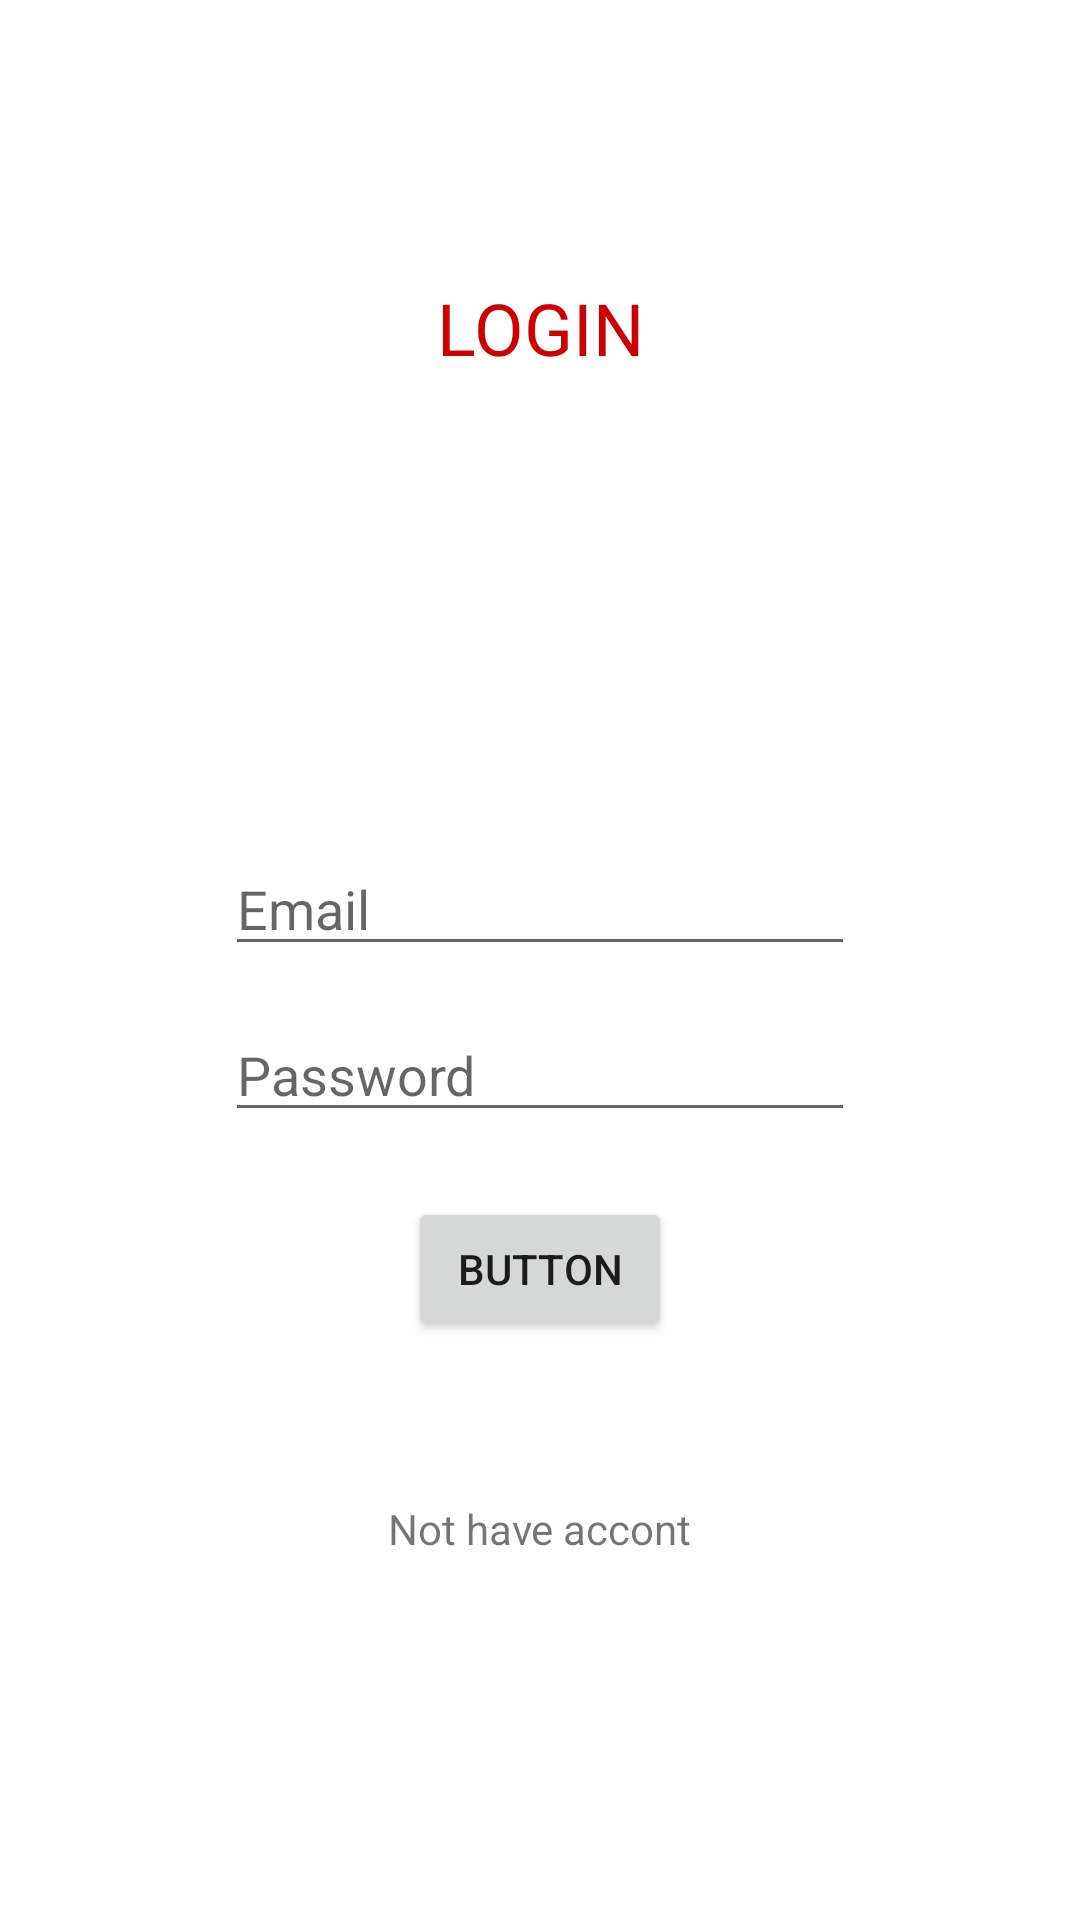

Reconstruct the res/layout file that produces this screen, plus the resources it refers to.
<!-- AndroidManifest.xml: application theme Theme.CodeRunners -->
<!-- res/layout/activity_login.xml -->
<?xml version="1.0" encoding="utf-8"?>
<androidx.constraintlayout.widget.ConstraintLayout xmlns:android="http://schemas.android.com/apk/res/android"
    xmlns:app="http://schemas.android.com/apk/res-auto"
    xmlns:tools="http://schemas.android.com/tools"
    android:id="@+id/main"
    android:layout_width="match_parent"
    android:layout_height="match_parent"
    tools:context=".LoginActivity">

    <TextView
        android:id="@+id/textView"
        android:layout_width="221dp"
        android:layout_height="40dp"
        android:gravity="center"
        android:text="LOGIN"
        android:textAlignment="center"
        android:textColor="@android:color/holo_red_dark"
        android:textSize="24sp"
        app:layout_constraintBottom_toBottomOf="parent"
        app:layout_constraintEnd_toEndOf="parent"
        app:layout_constraintHorizontal_bias="0.5"
        app:layout_constraintStart_toStartOf="parent"
        app:layout_constraintTop_toTopOf="parent"
        app:layout_constraintVertical_bias="0.149" />

    <EditText
        android:id="@+id/emainText"
        android:layout_width="wrap_content"
        android:layout_height="wrap_content"
        android:ems="10"
        android:hint="Email"
        android:inputType="textEmailAddress"
        app:layout_constraintBottom_toBottomOf="parent"
        app:layout_constraintEnd_toEndOf="parent"
        app:layout_constraintHorizontal_bias="0.5"
        app:layout_constraintStart_toStartOf="parent"
        app:layout_constraintTop_toTopOf="parent"
        app:layout_constraintVertical_bias="0.469" />

    <EditText
        android:id="@+id/passwordText"
        android:layout_width="wrap_content"
        android:layout_height="wrap_content"
        android:ems="10"
        android:hint="Password"
        android:inputType="textPassword"
        app:layout_constraintBottom_toBottomOf="parent"
        app:layout_constraintEnd_toEndOf="parent"
        app:layout_constraintHorizontal_bias="0.5"
        app:layout_constraintStart_toStartOf="parent"
        app:layout_constraintTop_toTopOf="parent"
        app:layout_constraintVertical_bias="0.561" />

    <TextView
        android:id="@+id/noAccontText"
        android:layout_width="wrap_content"
        android:layout_height="wrap_content"
        android:text="Not have accont"
        app:layout_constraintBottom_toBottomOf="parent"
        app:layout_constraintEnd_toEndOf="parent"
        app:layout_constraintStart_toStartOf="parent"
        app:layout_constraintTop_toBottomOf="@+id/button"
        app:layout_constraintVertical_bias="0.305" />

    <Button
        android:id="@+id/button"
        android:layout_width="wrap_content"
        android:layout_height="wrap_content"
        android:onClick="mainActivity"
        android:text="Button"
        app:layout_constraintBottom_toBottomOf="parent"
        app:layout_constraintEnd_toEndOf="parent"
        app:layout_constraintHorizontal_bias="0.5"
        app:layout_constraintStart_toStartOf="parent"
        app:layout_constraintTop_toTopOf="parent"
        app:layout_constraintVertical_bias="0.674" />

</androidx.constraintlayout.widget.ConstraintLayout>
<!-- resources referenced by this layout -->
<resources>
  <style name="Theme.CodeRunners" parent="Theme.MaterialComponents.DayNight.DarkActionBar">
          
          <item name="colorPrimary">@color/purple_500</item>
          <item name="colorPrimaryVariant">@color/purple_700</item>
          <item name="colorOnPrimary">@color/white</item>
          
          <item name="colorSecondary">@color/teal_200</item>
          <item name="colorSecondaryVariant">@color/teal_700</item>
          <item name="colorOnSecondary">@color/black</item>
          
          <item name="android:statusBarColor" tools:targetApi="l">?attr/colorPrimaryVariant</item>
          
      </style>
  <!-- not gathered from this repository: default colours our renderer supplied (Android Studio template values) -->
  <color name="purple_500">#FF6200EE</color>
  <color name="purple_700">#FF3700B3</color>
  <color name="teal_200">#FF03DAC5</color>
  <color name="teal_700">#FF018786</color>
  <color name="black">#FF000000</color>
  <color name="white">#FFFFFFFF</color>
</resources>
